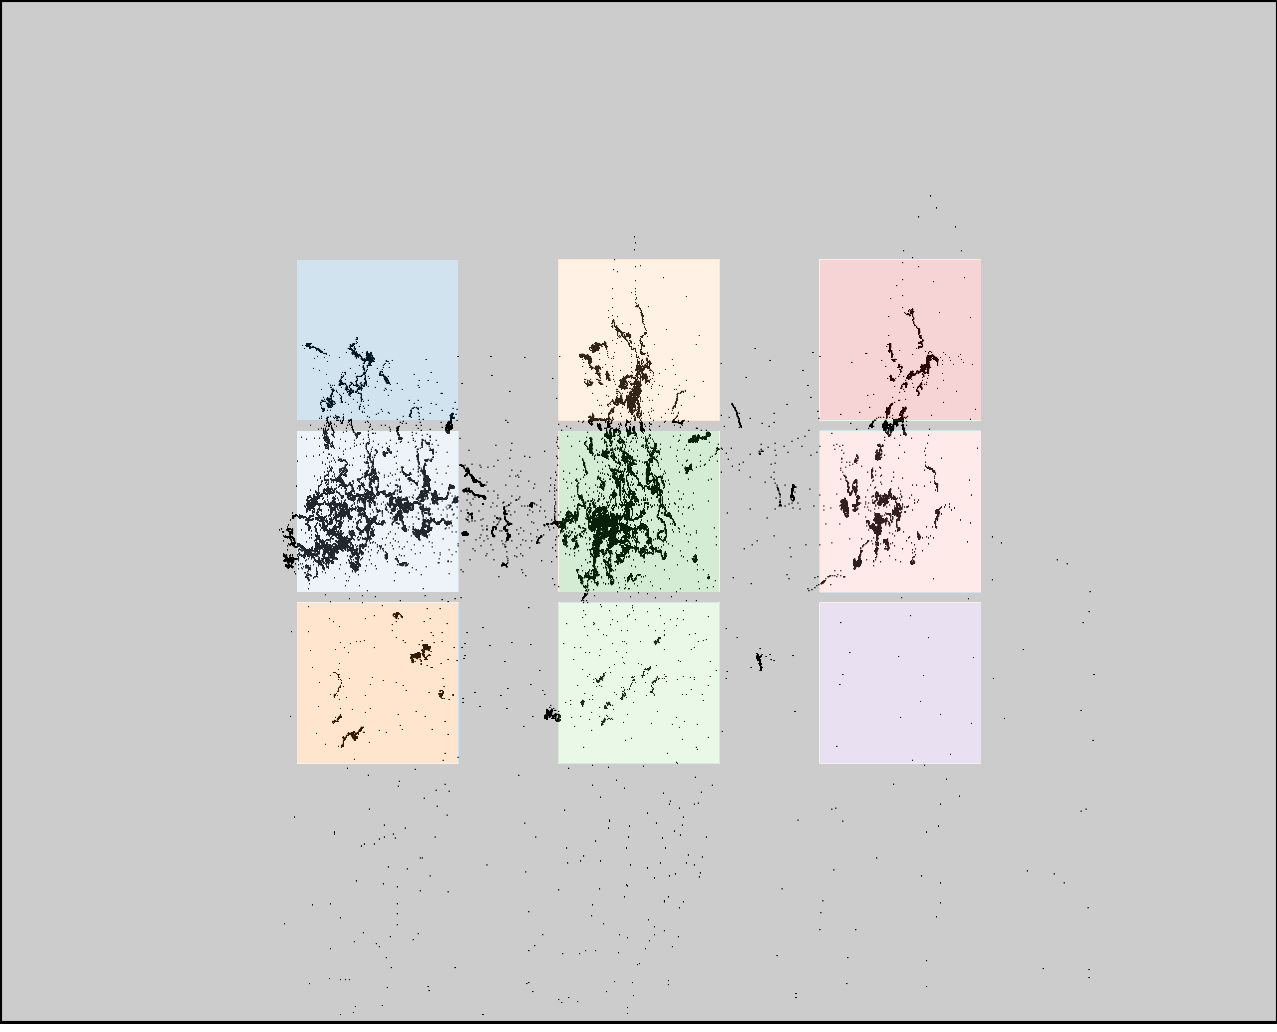

The data file committed next to this chart (first rows):
click0, click1, click2, click3, click4, click5, click6, click7, click8
351, 353, 353, 613, 618, 618, 885, 885, 870
377, 542, 708, 376, 540, 704, 366, 531, 696
